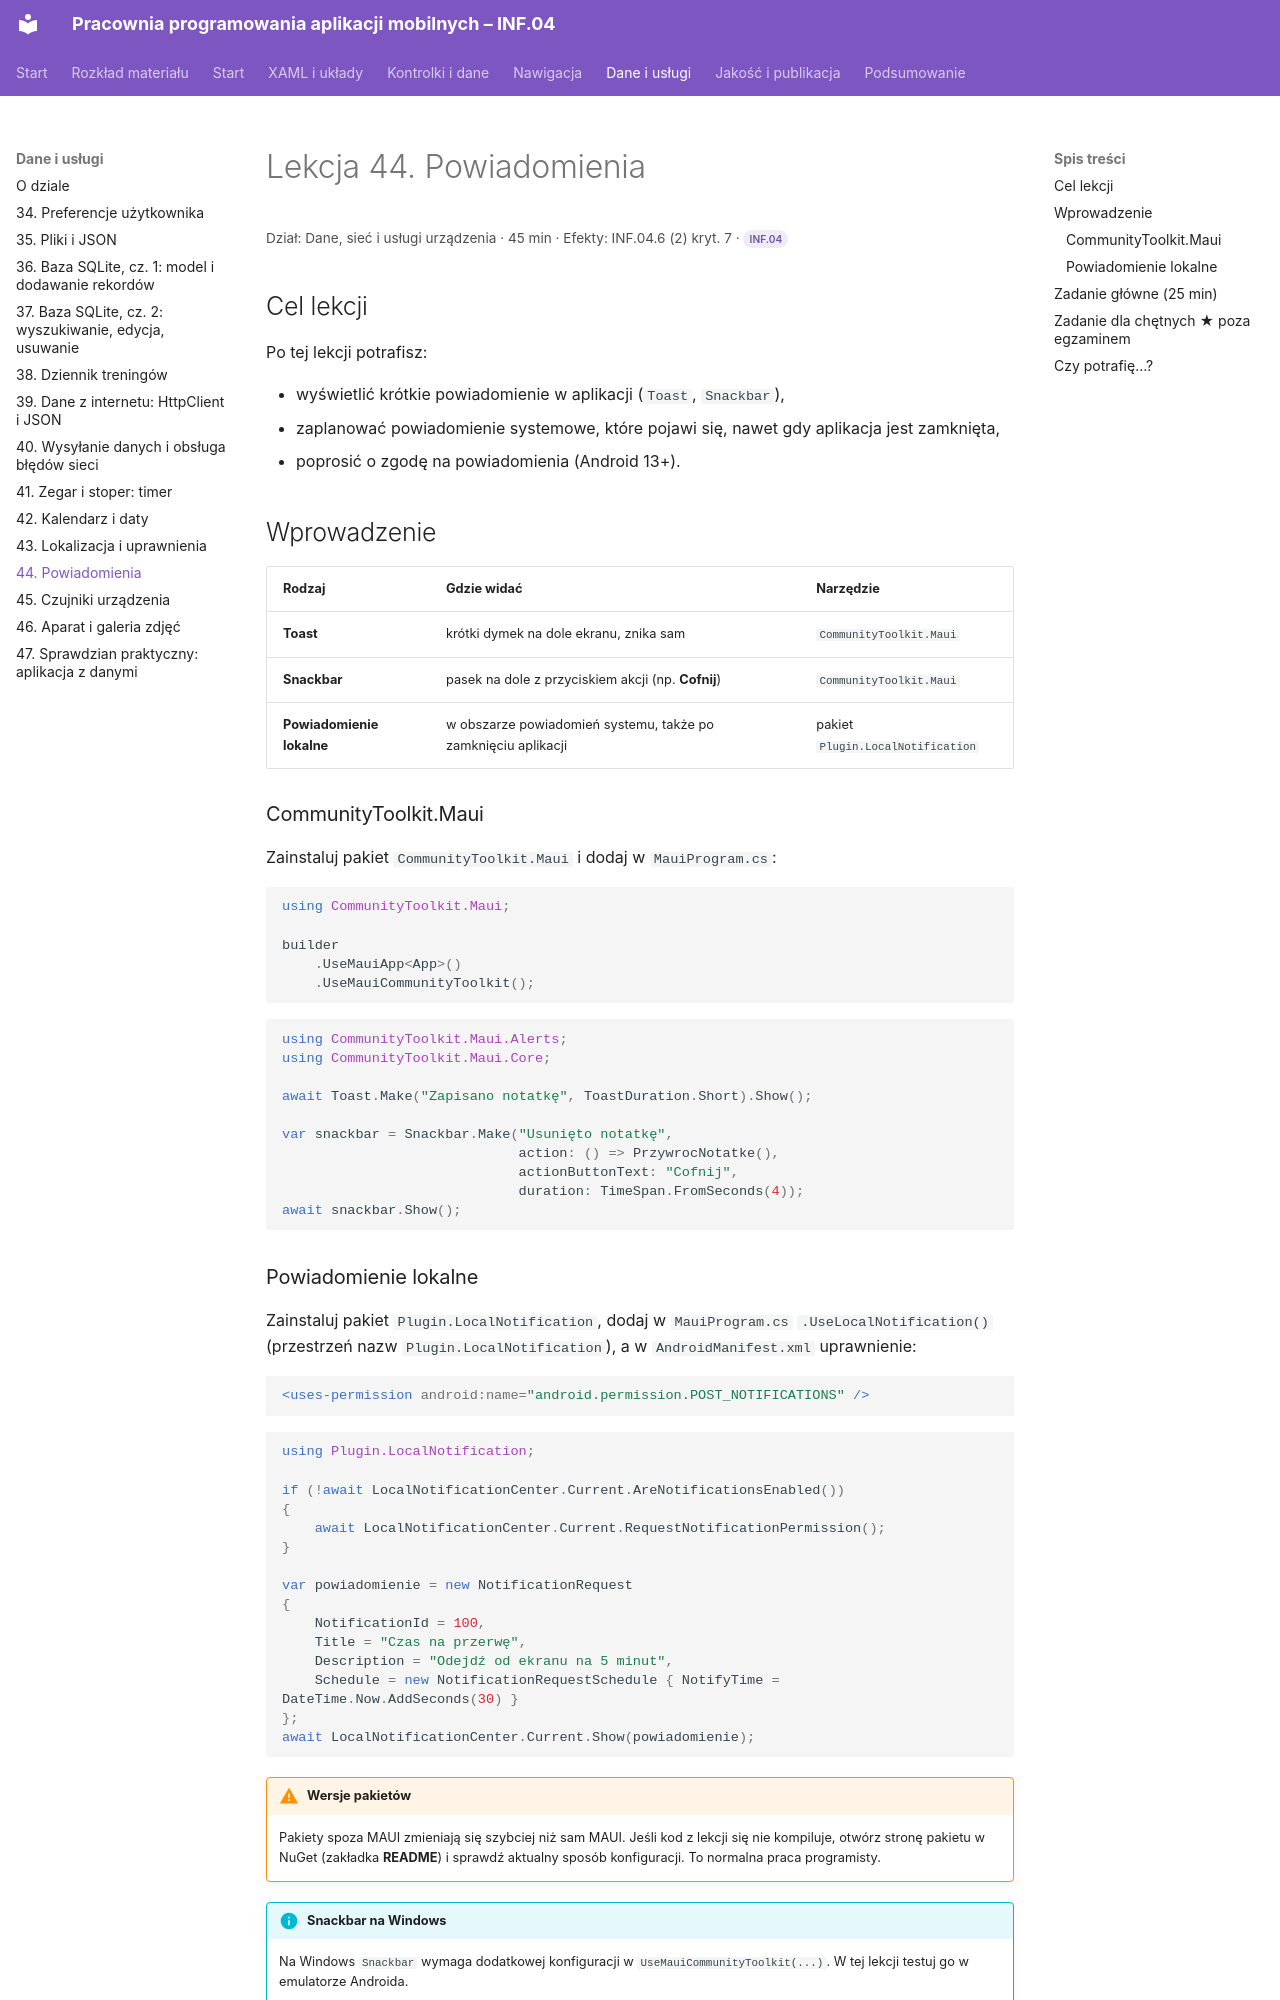

repository: belferIT/pracownia-programowania-aplikacji-mobilnych · page: dane/lekcja-44/index.html · generator: mkdocs

# Lekcja 44. Powiadomienia

<p class="lekcja-meta">Dział: Dane, sieć i usługi urządzenia · 45 min · Efekty: INF.04.6 (2) kryt. 7 · <span class="zakres zakres-p">INF.04</span></p>

## Cel lekcji

Po tej lekcji potrafisz:

- wyświetlić krótkie powiadomienie w aplikacji (`Toast`, `Snackbar`),
- zaplanować powiadomienie systemowe, które pojawi się, nawet gdy aplikacja jest zamknięta,
- poprosić o zgodę na powiadomienia (Android 13+).

## Wprowadzenie

| Rodzaj | Gdzie widać | Narzędzie |
|---|---|---|
| **Toast** | krótki dymek na dole ekranu, znika sam | `CommunityToolkit.Maui` |
| **Snackbar** | pasek na dole z przyciskiem akcji (np. **Cofnij**) | `CommunityToolkit.Maui` |
| **Powiadomienie lokalne** | w obszarze powiadomień systemu, także po zamknięciu aplikacji | pakiet `Plugin.LocalNotification` |

### CommunityToolkit.Maui

Zainstaluj pakiet `CommunityToolkit.Maui` i dodaj w `MauiProgram.cs`:

```csharp
using CommunityToolkit.Maui;

builder
    .UseMauiApp<App>()
    .UseMauiCommunityToolkit();
```

```csharp
using CommunityToolkit.Maui.Alerts;
using CommunityToolkit.Maui.Core;

await Toast.Make("Zapisano notatkę", ToastDuration.Short).Show();

var snackbar = Snackbar.Make("Usunięto notatkę",
                             action: () => PrzywrocNotatke(),
                             actionButtonText: "Cofnij",
                             duration: TimeSpan.FromSeconds(4));
await snackbar.Show();
```

### Powiadomienie lokalne

Zainstaluj pakiet `Plugin.LocalNotification`, dodaj w `MauiProgram.cs` `.UseLocalNotification()` (przestrzeń nazw `Plugin.LocalNotification`), a w `AndroidManifest.xml` uprawnienie:

```xml
<uses-permission android:name="android.permission.POST_NOTIFICATIONS" />
```

```csharp
using Plugin.LocalNotification;

if (!await LocalNotificationCenter.Current.AreNotificationsEnabled())
{
    await LocalNotificationCenter.Current.RequestNotificationPermission();
}

var powiadomienie = new NotificationRequest
{
    NotificationId = 100,
    Title = "Czas na przerwę",
    Description = "Odejdź od ekranu na 5 minut",
    Schedule = new NotificationRequestSchedule { NotifyTime = DateTime.Now.AddSeconds(30) }
};
await LocalNotificationCenter.Current.Show(powiadomienie);
```

!!! warning "Wersje pakietów"
    Pakiety spoza MAUI zmieniają się szybciej niż sam MAUI. Jeśli kod z lekcji się nie kompiluje, otwórz stronę pakietu w NuGet (zakładka **README**) i sprawdź aktualny sposób konfiguracji. To normalna praca programisty.

!!! info "Snackbar na Windows"
    Na Windows `Snackbar` wymaga dodatkowej konfiguracji w `UseMauiCommunityToolkit(...)`. W tej lekcji testuj go w emulatorze Androida.
